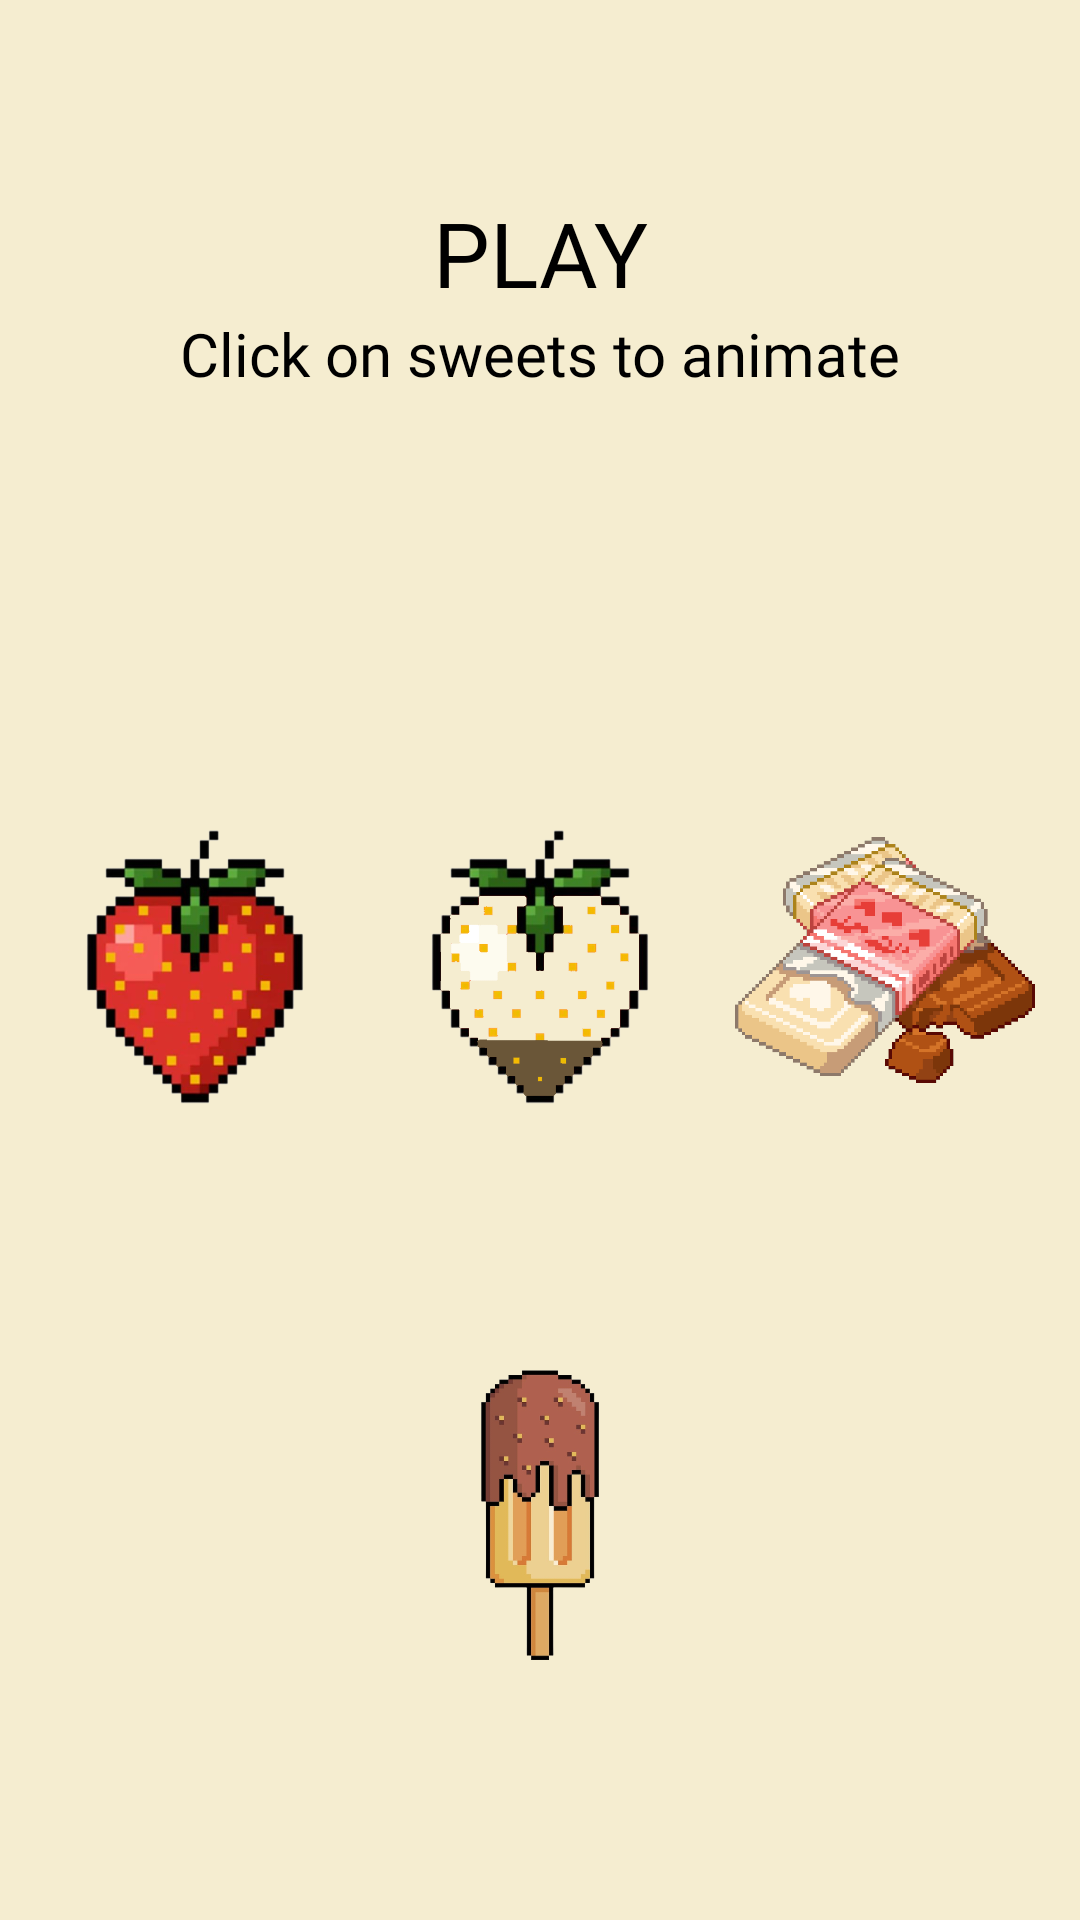

Produce the Android XML layout that renders to this screen, including the resource entries it uses.
<!-- AndroidManifest.xml: application theme Theme.WhiteDay -->
<!-- res/layout/activity_functionality.xml -->
<?xml version="1.0" encoding="utf-8"?>
<androidx.constraintlayout.widget.ConstraintLayout xmlns:android="http://schemas.android.com/apk/res/android"
    xmlns:app="http://schemas.android.com/apk/res-auto"
    xmlns:tools="http://schemas.android.com/tools"
    android:layout_width="match_parent"
    android:layout_height="match_parent"
    android:background="@color/white_chocolate"
    tools:context=".FunctionalityActivity">

    <TextView
        android:id="@+id/txt_finctionality_title"
        android:layout_width="wrap_content"
        android:layout_height="wrap_content"
        android:fontFamily="@font/orbitronbold"
        android:textColor="@color/black"
        android:textSize="30sp"
        android:layout_marginTop="64dp"
        android:text="PLAY"
        app:layout_constraintEnd_toEndOf="parent"
        app:layout_constraintStart_toStartOf="parent"
        app:layout_constraintTop_toTopOf="parent" />

    <TextView
        android:id="@+id/txt_finctionality_title2"
        android:layout_width="wrap_content"
        android:layout_height="wrap_content"
        android:fontFamily="@font/orbitron"
        android:text="Click on sweets to animate"
        android:textColor="@color/black"
        android:textSize="20sp"
        app:layout_constraintEnd_toEndOf="parent"
        app:layout_constraintStart_toStartOf="parent"
        app:layout_constraintTop_toBottomOf="@+id/txt_finctionality_title" />

    <ImageView
        android:id="@+id/img_strawberry"
        android:layout_width="100dp"
        android:layout_height="100dp"
        app:layout_constraintBottom_toBottomOf="parent"
        app:layout_constraintEnd_toStartOf="@+id/img_whiteStrawberry"
        app:layout_constraintStart_toStartOf="parent"
        app:layout_constraintTop_toTopOf="parent"

        app:srcCompat="@drawable/strawberry" />

    <ImageView
        android:id="@+id/img_whiteStrawberry"
        android:layout_width="100dp"
        android:layout_height="100dp"
        app:layout_constraintBottom_toBottomOf="parent"
        app:layout_constraintEnd_toEndOf="parent"
        app:layout_constraintStart_toStartOf="parent"
        app:layout_constraintTop_toTopOf="parent"
        app:srcCompat="@drawable/whitestrawberry" />

    <ImageView
        android:id="@+id/img_chocolateBar"
        android:layout_width="100dp"
        android:layout_height="100dp"
        app:layout_constraintBottom_toBottomOf="parent"
        app:layout_constraintEnd_toEndOf="parent"
        app:layout_constraintStart_toEndOf="@+id/img_whiteStrawberry"
        app:layout_constraintTop_toTopOf="parent"

        app:srcCompat="@drawable/chocolatebar" />

    <ImageView
        android:id="@+id/img_iceCream"
        android:layout_width="100dp"
        android:layout_height="100dp"
        app:layout_constraintBottom_toBottomOf="parent"
        app:layout_constraintEnd_toEndOf="parent"
        app:layout_constraintStart_toStartOf="parent"
        app:layout_constraintTop_toBottomOf="@+id/img_whiteStrawberry"
        app:srcCompat="@drawable/icecream" />
</androidx.constraintlayout.widget.ConstraintLayout>
<!-- resources referenced by this layout -->
<resources>
  <color name="black">#FF000000</color>
  <color name="white_chocolate">#f5edd0</color>
  <!-- drawable chocolatebar: png bitmap (drawable-mdpi, 113837 bytes) -->
  <!-- drawable icecream: png bitmap (drawable-mdpi, 82871 bytes) -->
  <!-- drawable strawberry: png bitmap (drawable-mdpi, 140607 bytes) -->
  <!-- drawable whitestrawberry: png bitmap (drawable-mdpi, 69213 bytes) -->
  <style name="Theme.WhiteDay" parent="Theme.MaterialComponents.DayNight.NoActionBar">
          
          <item name="android:windowLightStatusBar">true</item>
          <item name="colorPrimary">#6a5638</item>
          <item name="colorPrimaryVariant">@color/white_chocolate</item>
          <item name="colorOnPrimary">#6a5638</item>
          
          <item name="colorSecondary">@color/white_chocolate</item>
          <item name="colorSecondaryVariant">@color/teal_700</item>
          <item name="colorOnSecondary">@color/black</item>
          
          <item name="android:statusBarColor">?attr/colorPrimaryVariant</item>
          
      </style>
  <color name="teal_700">#FF018786</color>
</resources>
